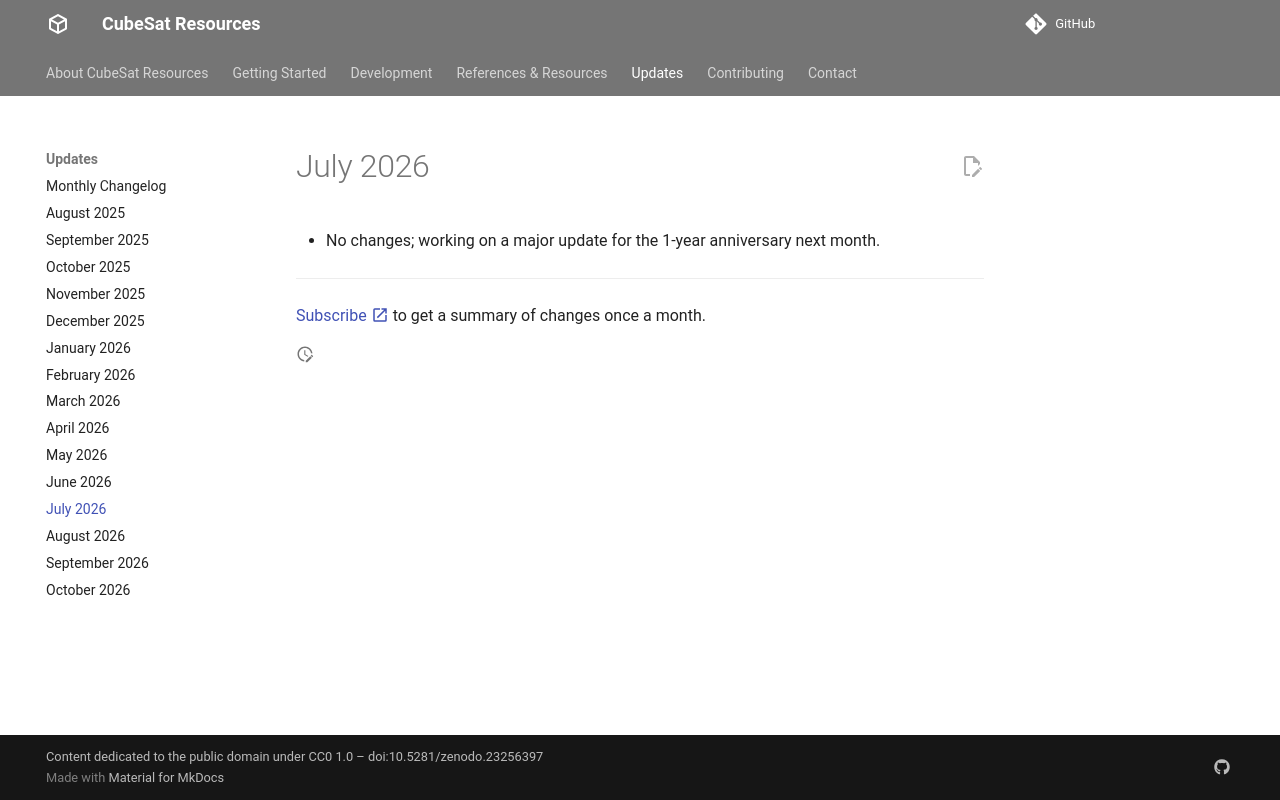

repository: buildacubesat/CubeSat-Resources · page: updates/2026-07/index.html · generator: mkdocs

# July 2026

- No changes; working on a major update for the 1-year anniversary next month.

---

[Subscribe :material-open-in-new:](https://buttondown.com/buildacubesat#subscribe-form){ target=_blank } to get a summary of changes once a month.
